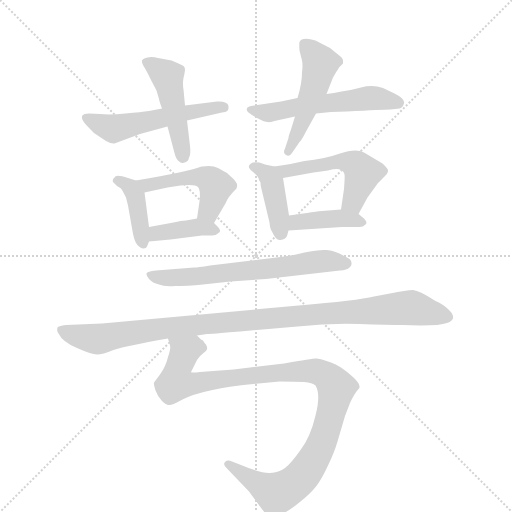
t = 0.00 s
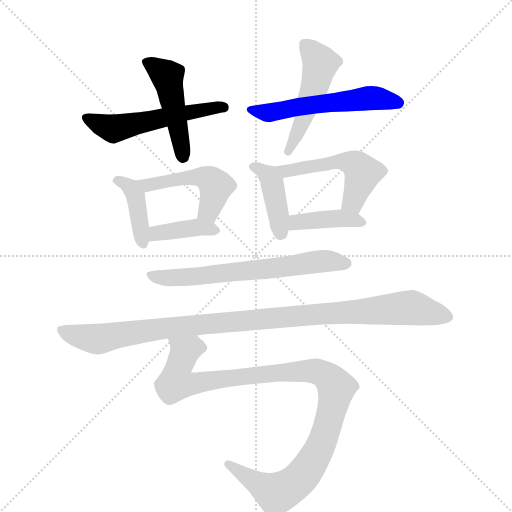
t = 1.85 s
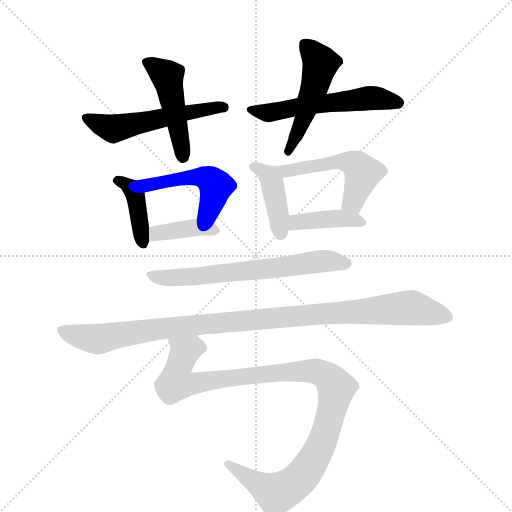
t = 3.71 s
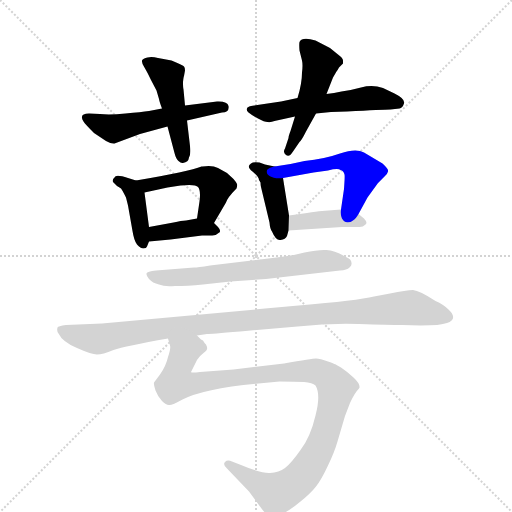
t = 5.56 s
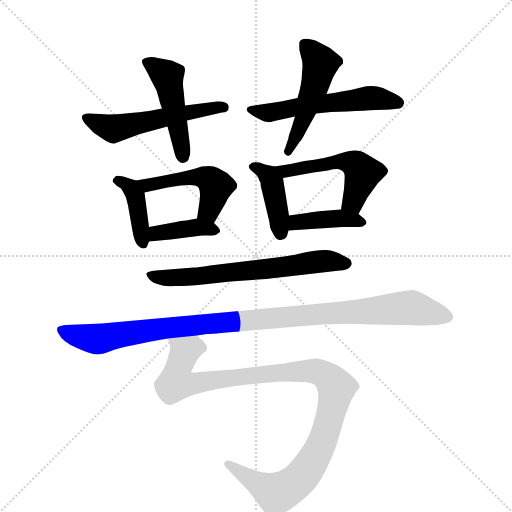
t = 7.41 s
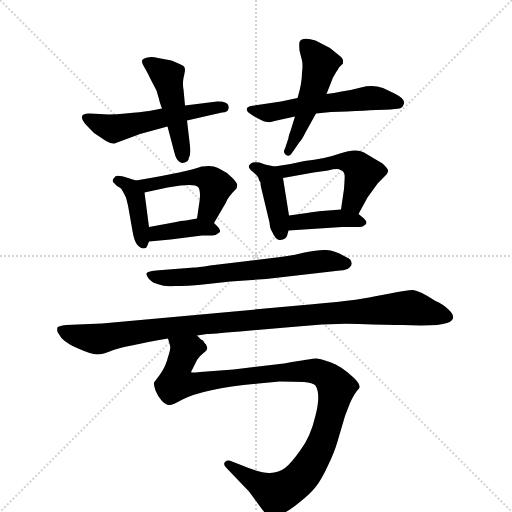
t = 9.27 s

The animated SVG that drew these frames (rendered in a browser with its animation timeline set to each time). Animation: 13 CSS @keyframes rules; one cycle of 9.27 s.

<svg version="1.1" viewBox="0 0 1024 1024" xmlns="http://www.w3.org/2000/svg">
  <g stroke="lightgray" stroke-dasharray="1,1" stroke-width="1" transform="scale(4, 4)">
    <line x1="0" y1="0" x2="256" y2="256"></line>
    <line x1="256" y1="0" x2="0" y2="256"></line>
    <line x1="128" y1="0" x2="128" y2="256"></line>
    <line x1="0" y1="128" x2="256" y2="128"></line>
  </g>
  <g transform="scale(1, -1) translate(0, -855)">
    <style type="text/css">
      
        @keyframes keyframes0 {
          from {
            stroke: blue;
            stroke-dashoffset: 538;
            stroke-width: 128;
          }
          64% {
            animation-timing-function: step-end;
            stroke: blue;
            stroke-dashoffset: 0;
            stroke-width: 128;
          }
          to {
            stroke: black;
            stroke-width: 1024;
          }
        }
        #make-me-a-hanzi-animation-0 {
          animation: keyframes0 0.6878255208333334s both;
          animation-delay: 0s;
          animation-timing-function: linear;
        }
      
        @keyframes keyframes1 {
          from {
            stroke: blue;
            stroke-dashoffset: 470;
            stroke-width: 128;
          }
          60% {
            animation-timing-function: step-end;
            stroke: blue;
            stroke-dashoffset: 0;
            stroke-width: 128;
          }
          to {
            stroke: black;
            stroke-width: 1024;
          }
        }
        #make-me-a-hanzi-animation-1 {
          animation: keyframes1 0.6324869791666666s both;
          animation-delay: 0.6878255208333334s;
          animation-timing-function: linear;
        }
      
        @keyframes keyframes2 {
          from {
            stroke: blue;
            stroke-dashoffset: 555;
            stroke-width: 128;
          }
          64% {
            animation-timing-function: step-end;
            stroke: blue;
            stroke-dashoffset: 0;
            stroke-width: 128;
          }
          to {
            stroke: black;
            stroke-width: 1024;
          }
        }
        #make-me-a-hanzi-animation-2 {
          animation: keyframes2 0.70166015625s both;
          animation-delay: 1.3203125s;
          animation-timing-function: linear;
        }
      
        @keyframes keyframes3 {
          from {
            stroke: blue;
            stroke-dashoffset: 495;
            stroke-width: 128;
          }
          62% {
            animation-timing-function: step-end;
            stroke: blue;
            stroke-dashoffset: 0;
            stroke-width: 128;
          }
          to {
            stroke: black;
            stroke-width: 1024;
          }
        }
        #make-me-a-hanzi-animation-3 {
          animation: keyframes3 0.65283203125s both;
          animation-delay: 2.02197265625s;
          animation-timing-function: linear;
        }
      
        @keyframes keyframes4 {
          from {
            stroke: blue;
            stroke-dashoffset: 399;
            stroke-width: 128;
          }
          56% {
            animation-timing-function: step-end;
            stroke: blue;
            stroke-dashoffset: 0;
            stroke-width: 128;
          }
          to {
            stroke: black;
            stroke-width: 1024;
          }
        }
        #make-me-a-hanzi-animation-4 {
          animation: keyframes4 0.57470703125s both;
          animation-delay: 2.6748046875s;
          animation-timing-function: linear;
        }
      
        @keyframes keyframes5 {
          from {
            stroke: blue;
            stroke-dashoffset: 485;
            stroke-width: 128;
          }
          61% {
            animation-timing-function: step-end;
            stroke: blue;
            stroke-dashoffset: 0;
            stroke-width: 128;
          }
          to {
            stroke: black;
            stroke-width: 1024;
          }
        }
        #make-me-a-hanzi-animation-5 {
          animation: keyframes5 0.6446940104166666s both;
          animation-delay: 3.24951171875s;
          animation-timing-function: linear;
        }
      
        @keyframes keyframes6 {
          from {
            stroke: blue;
            stroke-dashoffset: 384;
            stroke-width: 128;
          }
          56% {
            animation-timing-function: step-end;
            stroke: blue;
            stroke-dashoffset: 0;
            stroke-width: 128;
          }
          to {
            stroke: black;
            stroke-width: 1024;
          }
        }
        #make-me-a-hanzi-animation-6 {
          animation: keyframes6 0.5625s both;
          animation-delay: 3.8942057291666665s;
          animation-timing-function: linear;
        }
      
        @keyframes keyframes7 {
          from {
            stroke: blue;
            stroke-dashoffset: 410;
            stroke-width: 128;
          }
          57% {
            animation-timing-function: step-end;
            stroke: blue;
            stroke-dashoffset: 0;
            stroke-width: 128;
          }
          to {
            stroke: black;
            stroke-width: 1024;
          }
        }
        #make-me-a-hanzi-animation-7 {
          animation: keyframes7 0.5836588541666666s both;
          animation-delay: 4.456705729166666s;
          animation-timing-function: linear;
        }
      
        @keyframes keyframes8 {
          from {
            stroke: blue;
            stroke-dashoffset: 515;
            stroke-width: 128;
          }
          63% {
            animation-timing-function: step-end;
            stroke: blue;
            stroke-dashoffset: 0;
            stroke-width: 128;
          }
          to {
            stroke: black;
            stroke-width: 1024;
          }
        }
        #make-me-a-hanzi-animation-8 {
          animation: keyframes8 0.6691080729166666s both;
          animation-delay: 5.040364583333333s;
          animation-timing-function: linear;
        }
      
        @keyframes keyframes9 {
          from {
            stroke: blue;
            stroke-dashoffset: 399;
            stroke-width: 128;
          }
          56% {
            animation-timing-function: step-end;
            stroke: blue;
            stroke-dashoffset: 0;
            stroke-width: 128;
          }
          to {
            stroke: black;
            stroke-width: 1024;
          }
        }
        #make-me-a-hanzi-animation-9 {
          animation: keyframes9 0.57470703125s both;
          animation-delay: 5.70947265625s;
          animation-timing-function: linear;
        }
      
        @keyframes keyframes10 {
          from {
            stroke: blue;
            stroke-dashoffset: 651;
            stroke-width: 128;
          }
          68% {
            animation-timing-function: step-end;
            stroke: blue;
            stroke-dashoffset: 0;
            stroke-width: 128;
          }
          to {
            stroke: black;
            stroke-width: 1024;
          }
        }
        #make-me-a-hanzi-animation-10 {
          animation: keyframes10 0.77978515625s both;
          animation-delay: 6.2841796875s;
          animation-timing-function: linear;
        }
      
        @keyframes keyframes11 {
          from {
            stroke: blue;
            stroke-dashoffset: 1036;
            stroke-width: 128;
          }
          77% {
            animation-timing-function: step-end;
            stroke: blue;
            stroke-dashoffset: 0;
            stroke-width: 128;
          }
          to {
            stroke: black;
            stroke-width: 1024;
          }
        }
        #make-me-a-hanzi-animation-11 {
          animation: keyframes11 1.0930989583333333s both;
          animation-delay: 7.06396484375s;
          animation-timing-function: linear;
        }
      
        @keyframes keyframes12 {
          from {
            stroke: blue;
            stroke-dashoffset: 1054;
            stroke-width: 128;
          }
          77% {
            animation-timing-function: step-end;
            stroke: blue;
            stroke-dashoffset: 0;
            stroke-width: 128;
          }
          to {
            stroke: black;
            stroke-width: 1024;
          }
        }
        #make-me-a-hanzi-animation-12 {
          animation: keyframes12 1.1077473958333333s both;
          animation-delay: 8.157063802083334s;
          animation-timing-function: linear;
        }
      
    </style>
    
      <path d="M 324 638 L 298 633 Q 283 631 251 628 Q 220 625 200 627 L 178 628 Q 157 628 167 612 Q 170 607 188 589 L 212 573 Q 223 567 229 568 L 280 587 L 335 602 L 374 614 L 444 630 Q 459 630 457 643 Q 455 653 434 652 L 370 644 L 324 638 Z" fill="lightgray"></path>
    
      <path d="M 335 602 L 349 549 Q 352 537 357 533 Q 362 528 366 529 Q 377 531 378 540 Q 382 546 380 563 L 374 614 L 370 644 L 367 676 Q 366 680 366 691 Q 367 701 368 703 L 370 714 Q 370 720 368 722 Q 367 724 343 734 L 316 739 Q 304 742 295 740 Q 286 738 284 734 Q 283 729 289 720 Q 295 710 302 695 L 313 674 L 318 657 Q 319 651 324 638 L 335 602 Z" fill="lightgray"></path>
    
      <path d="M 595 659 L 562 652 L 502 643 Q 494 641 494 638 Q 492 635 497 630 Q 503 625 516 618 Q 529 611 535 611 Q 542 610 549 613 L 590 622 L 632 628 L 662 631 L 694 632 Q 766 636 781 636 L 799 638 Q 805 639 808 648 Q 811 657 789 668 L 766 679 Q 745 686 722 680 Q 700 674 683 672 Q 668 669 653 667 L 595 659 Z" fill="lightgray"></path>
    
      <path d="M 653 667 L 666 700 L 673 712 Q 675 714 678 720 L 686 728 L 686 734 Q 686 739 676 746 L 660 759 L 631 774 Q 604 782 599 771 Q 598 767 599 754 L 604 734 Q 606 725 604 710 Q 604 688 595 659 L 590 622 L 581 593 Q 577 583 577 579 L 570 558 Q 565 550 572 545 Q 579 540 586 552 L 599 571 Q 603 574 612 592 L 632 628 L 653 667 Z" fill="lightgray"></path>
    
      <path d="M 272 494 L 256 499 Q 231 507 229 500 Q 224 496 226 491 L 234 483 Q 240 480 242 478 Q 244 476 252 460 L 256 444 L 265 393 Q 268 374 274 366 Q 281 358 287 358 Q 293 358 294 362 L 298 372 L 298 401 L 289 470 C 286 489 286 489 272 494 Z" fill="lightgray"></path>
    
      <path d="M 428 409 L 452 450 Q 455 460 473 478 Q 475 484 474 487 Q 473 490 467 497 L 454 509 L 436 519 Q 425 525 405 522 L 403 522 Q 379 512 272 494 C 242 489 260 464 289 470 L 335 480 L 361 484 Q 391 487 396 481 Q 402 474 399 452 L 394 418 C 390 388 413 383 428 409 Z" fill="lightgray"></path>
    
      <path d="M 341 376 L 404 384 L 422 384 Q 431 383 437 389 Q 444 392 436 401 L 428 409 C 415 422 415 422 394 418 L 372 414 Q 363 414 347 410 L 298 401 C 268 396 268 369 298 372 L 341 376 Z" fill="lightgray"></path>
    
      <path d="M 518 495 L 521 490 Q 521 486 522 481 L 539 410 Q 540 397 544 392 Q 552 373 561 375 Q 571 376 574 383 L 577 394 L 578 424 L 566 499 C 563 519 563 519 549 522 L 530 526 L 519 530 Q 506 532 502 528 Q 492 522 505 512 Q 518 501 518 495 Z" fill="lightgray"></path>
    
      <path d="M 717 427 L 735 460 L 756 489 L 769 502 Q 775 507 776 512 Q 778 516 765 528 L 728 550 Q 712 559 680 548 Q 649 537 609 533 L 581 527 L 549 522 C 519 517 536 494 566 499 L 627 510 L 656 514 Q 676 519 681 515 Q 687 514 689 506 Q 690 504 688 477 L 682 436 C 678 406 703 401 717 427 Z" fill="lightgray"></path>
    
      <path d="M 577 394 L 684 401 L 719 401 Q 726 401 731 406 Q 736 410 728 418 L 717 427 C 704 438 704 438 682 436 L 644 433 Q 633 432 614 429 L 578 424 C 548 420 547 392 577 394 Z" fill="lightgray"></path>
    
      <path d="M 388 320 L 312 314 Q 294 312 293 308 Q 292 304 298 297 Q 305 289 318 286 Q 329 281 350 283 Q 374 283 406 286 L 461 292 L 532 297 L 680 314 Q 694 315 699 320 Q 704 324 703 329 Q 703 337 692 341 Q 670 354 653 355 Q 636 356 609 350 Q 582 343 561 341 L 420 324 Q 395 320 388 320 Z" fill="lightgray"></path>
    
      <path d="M 394 184 L 414 187 Q 420 187 480 192 L 595 202 Q 659 209 718 207 Q 777 205 805 205 L 841 204 Q 881 204 894 209 Q 917 217 897 236 Q 887 246 871 253 Q 839 274 826 275 Q 813 275 780 268 L 748 262 Q 715 254 597 244 L 204 208 L 132 205 Q 116 203 115 200 Q 113 193 117 188 Q 125 171 154 159 Q 183 146 194 146 Q 205 146 227 155 Q 250 163 336 178 L 394 184 Z" fill="lightgray"></path>
    
      <path d="M 336 178 L 340 164 Q 342 159 336 141 Q 332 123 320 106 L 308 90 Q 307 86 311 74 Q 316 61 324 53 Q 333 44 339 45 Q 345 45 365 56 Q 408 78 517 88 L 559 92 Q 591 92 608 91 Q 625 90 631 84 Q 642 66 631 24 Q 621 -19 601 -45 Q 582 -72 570 -81 Q 558 -90 540 -91 Q 522 -92 482 -75 L 464 -68 Q 455 -64 450 -69 Q 445 -74 454 -82 L 498 -128 L 520 -158 Q 532 -175 540 -178 Q 548 -181 564 -173 Q 581 -165 601 -148 Q 621 -132 632 -118 Q 643 -104 656 -76 Q 669 -49 675 -28 L 690 23 L 700 49 Q 709 69 718 78 L 719 80 Q 720 88 707 100 Q 694 112 682 120 L 673 125 Q 673 126 656 132 Q 640 138 632 138 Q 625 138 568 128 L 467 116 L 400 111 Q 382 109 382 111 L 394 135 Q 400 144 407 149 Q 414 154 414 157 Q 415 160 412 166 Q 408 170 406 174 L 402 176 L 394 184 C 373 205 332 208 336 178 Z" fill="lightgray"></path>
    
    
      <clipPath id="make-me-a-hanzi-clip-0">
        <path d="M 324 638 L 298 633 Q 283 631 251 628 Q 220 625 200 627 L 178 628 Q 157 628 167 612 Q 170 607 188 589 L 212 573 Q 223 567 229 568 L 280 587 L 335 602 L 374 614 L 444 630 Q 459 630 457 643 Q 455 653 434 652 L 370 644 L 324 638 Z"></path>
      </clipPath>
      <path clip-path="url(#make-me-a-hanzi-clip-0)" d="M 173 619 L 227 598 L 447 640" fill="none" id="make-me-a-hanzi-animation-0" stroke-dasharray="410 820" stroke-linecap="round"></path>
    
      <clipPath id="make-me-a-hanzi-clip-1">
        <path d="M 335 602 L 349 549 Q 352 537 357 533 Q 362 528 366 529 Q 377 531 378 540 Q 382 546 380 563 L 374 614 L 370 644 L 367 676 Q 366 680 366 691 Q 367 701 368 703 L 370 714 Q 370 720 368 722 Q 367 724 343 734 L 316 739 Q 304 742 295 740 Q 286 738 284 734 Q 283 729 289 720 Q 295 710 302 695 L 313 674 L 318 657 Q 319 651 324 638 L 335 602 Z"></path>
      </clipPath>
      <path clip-path="url(#make-me-a-hanzi-clip-1)" d="M 294 730 L 335 702 L 366 541" fill="none" id="make-me-a-hanzi-animation-1" stroke-dasharray="342 684" stroke-linecap="round"></path>
    
      <clipPath id="make-me-a-hanzi-clip-2">
        <path d="M 595 659 L 562 652 L 502 643 Q 494 641 494 638 Q 492 635 497 630 Q 503 625 516 618 Q 529 611 535 611 Q 542 610 549 613 L 590 622 L 632 628 L 662 631 L 694 632 Q 766 636 781 636 L 799 638 Q 805 639 808 648 Q 811 657 789 668 L 766 679 Q 745 686 722 680 Q 700 674 683 672 Q 668 669 653 667 L 595 659 Z"></path>
      </clipPath>
      <path clip-path="url(#make-me-a-hanzi-clip-2)" d="M 501 636 L 535 629 L 648 649 L 754 659 L 796 649" fill="none" id="make-me-a-hanzi-animation-2" stroke-dasharray="427 854" stroke-linecap="round"></path>
    
      <clipPath id="make-me-a-hanzi-clip-3">
        <path d="M 653 667 L 666 700 L 673 712 Q 675 714 678 720 L 686 728 L 686 734 Q 686 739 676 746 L 660 759 L 631 774 Q 604 782 599 771 Q 598 767 599 754 L 604 734 Q 606 725 604 710 Q 604 688 595 659 L 590 622 L 581 593 Q 577 583 577 579 L 570 558 Q 565 550 572 545 Q 579 540 586 552 L 599 571 Q 603 574 612 592 L 632 628 L 653 667 Z"></path>
      </clipPath>
      <path clip-path="url(#make-me-a-hanzi-clip-3)" d="M 608 767 L 641 728 L 608 618 L 577 552" fill="none" id="make-me-a-hanzi-animation-3" stroke-dasharray="367 734" stroke-linecap="round"></path>
    
      <clipPath id="make-me-a-hanzi-clip-4">
        <path d="M 272 494 L 256 499 Q 231 507 229 500 Q 224 496 226 491 L 234 483 Q 240 480 242 478 Q 244 476 252 460 L 256 444 L 265 393 Q 268 374 274 366 Q 281 358 287 358 Q 293 358 294 362 L 298 372 L 298 401 L 289 470 C 286 489 286 489 272 494 Z"></path>
      </clipPath>
      <path clip-path="url(#make-me-a-hanzi-clip-4)" d="M 236 493 L 263 478 L 272 461 L 285 369" fill="none" id="make-me-a-hanzi-animation-4" stroke-dasharray="271 542" stroke-linecap="round"></path>
    
      <clipPath id="make-me-a-hanzi-clip-5">
        <path d="M 428 409 L 452 450 Q 455 460 473 478 Q 475 484 474 487 Q 473 490 467 497 L 454 509 L 436 519 Q 425 525 405 522 L 403 522 Q 379 512 272 494 C 242 489 260 464 289 470 L 335 480 L 361 484 Q 391 487 396 481 Q 402 474 399 452 L 394 418 C 390 388 413 383 428 409 Z"></path>
      </clipPath>
      <path clip-path="url(#make-me-a-hanzi-clip-5)" d="M 284 493 L 295 484 L 375 500 L 407 500 L 422 494 L 432 482 L 426 456 L 415 432 L 401 423" fill="none" id="make-me-a-hanzi-animation-5" stroke-dasharray="357 714" stroke-linecap="round"></path>
    
      <clipPath id="make-me-a-hanzi-clip-6">
        <path d="M 341 376 L 404 384 L 422 384 Q 431 383 437 389 Q 444 392 436 401 L 428 409 C 415 422 415 422 394 418 L 372 414 Q 363 414 347 410 L 298 401 C 268 396 268 369 298 372 L 341 376 Z"></path>
      </clipPath>
      <path clip-path="url(#make-me-a-hanzi-clip-6)" d="M 305 379 L 313 388 L 357 396 L 392 400 L 427 394" fill="none" id="make-me-a-hanzi-animation-6" stroke-dasharray="256 512" stroke-linecap="round"></path>
    
      <clipPath id="make-me-a-hanzi-clip-7">
        <path d="M 518 495 L 521 490 Q 521 486 522 481 L 539 410 Q 540 397 544 392 Q 552 373 561 375 Q 571 376 574 383 L 577 394 L 578 424 L 566 499 C 563 519 563 519 549 522 L 530 526 L 519 530 Q 506 532 502 528 Q 492 522 505 512 Q 518 501 518 495 Z"></path>
      </clipPath>
      <path clip-path="url(#make-me-a-hanzi-clip-7)" d="M 506 521 L 538 503 L 544 492 L 561 389" fill="none" id="make-me-a-hanzi-animation-7" stroke-dasharray="282 564" stroke-linecap="round"></path>
    
      <clipPath id="make-me-a-hanzi-clip-8">
        <path d="M 717 427 L 735 460 L 756 489 L 769 502 Q 775 507 776 512 Q 778 516 765 528 L 728 550 Q 712 559 680 548 Q 649 537 609 533 L 581 527 L 549 522 C 519 517 536 494 566 499 L 627 510 L 656 514 Q 676 519 681 515 Q 687 514 689 506 Q 690 504 688 477 L 682 436 C 678 406 703 401 717 427 Z"></path>
      </clipPath>
      <path clip-path="url(#make-me-a-hanzi-clip-8)" d="M 555 518 L 572 512 L 693 532 L 713 524 L 724 503 L 707 454 L 690 442" fill="none" id="make-me-a-hanzi-animation-8" stroke-dasharray="387 774" stroke-linecap="round"></path>
    
      <clipPath id="make-me-a-hanzi-clip-9">
        <path d="M 577 394 L 684 401 L 719 401 Q 726 401 731 406 Q 736 410 728 418 L 717 427 C 704 438 704 438 682 436 L 644 433 Q 633 432 614 429 L 578 424 C 548 420 547 392 577 394 Z"></path>
      </clipPath>
      <path clip-path="url(#make-me-a-hanzi-clip-9)" d="M 584 401 L 593 410 L 664 418 L 708 416 L 722 410" fill="none" id="make-me-a-hanzi-animation-9" stroke-dasharray="271 542" stroke-linecap="round"></path>
    
      <clipPath id="make-me-a-hanzi-clip-10">
        <path d="M 388 320 L 312 314 Q 294 312 293 308 Q 292 304 298 297 Q 305 289 318 286 Q 329 281 350 283 Q 374 283 406 286 L 461 292 L 532 297 L 680 314 Q 694 315 699 320 Q 704 324 703 329 Q 703 337 692 341 Q 670 354 653 355 Q 636 356 609 350 Q 582 343 561 341 L 420 324 Q 395 320 388 320 Z"></path>
      </clipPath>
      <path clip-path="url(#make-me-a-hanzi-clip-10)" d="M 299 304 L 327 299 L 397 302 L 636 332 L 692 329" fill="none" id="make-me-a-hanzi-animation-10" stroke-dasharray="523 1046" stroke-linecap="round"></path>
    
      <clipPath id="make-me-a-hanzi-clip-11">
        <path d="M 394 184 L 414 187 Q 420 187 480 192 L 595 202 Q 659 209 718 207 Q 777 205 805 205 L 841 204 Q 881 204 894 209 Q 917 217 897 236 Q 887 246 871 253 Q 839 274 826 275 Q 813 275 780 268 L 748 262 Q 715 254 597 244 L 204 208 L 132 205 Q 116 203 115 200 Q 113 193 117 188 Q 125 171 154 159 Q 183 146 194 146 Q 205 146 227 155 Q 250 163 336 178 L 394 184 Z"></path>
      </clipPath>
      <path clip-path="url(#make-me-a-hanzi-clip-11)" d="M 121 195 L 194 177 L 402 207 L 796 239 L 823 240 L 893 223" fill="none" id="make-me-a-hanzi-animation-11" stroke-dasharray="908 1816" stroke-linecap="round"></path>
    
      <clipPath id="make-me-a-hanzi-clip-12">
        <path d="M 336 178 L 340 164 Q 342 159 336 141 Q 332 123 320 106 L 308 90 Q 307 86 311 74 Q 316 61 324 53 Q 333 44 339 45 Q 345 45 365 56 Q 408 78 517 88 L 559 92 Q 591 92 608 91 Q 625 90 631 84 Q 642 66 631 24 Q 621 -19 601 -45 Q 582 -72 570 -81 Q 558 -90 540 -91 Q 522 -92 482 -75 L 464 -68 Q 455 -64 450 -69 Q 445 -74 454 -82 L 498 -128 L 520 -158 Q 532 -175 540 -178 Q 548 -181 564 -173 Q 581 -165 601 -148 Q 621 -132 632 -118 Q 643 -104 656 -76 Q 669 -49 675 -28 L 690 23 L 700 49 Q 709 69 718 78 L 719 80 Q 720 88 707 100 Q 694 112 682 120 L 673 125 Q 673 126 656 132 Q 640 138 632 138 Q 625 138 568 128 L 467 116 L 400 111 Q 382 109 382 111 L 394 135 Q 400 144 407 149 Q 414 154 414 157 Q 415 160 412 166 Q 408 170 406 174 L 402 176 L 394 184 C 373 205 332 208 336 178 Z"></path>
      </clipPath>
      <path clip-path="url(#make-me-a-hanzi-clip-12)" d="M 403 159 L 385 160 L 369 152 L 354 112 L 355 89 L 384 87 L 491 103 L 626 113 L 653 103 L 673 80 L 642 -35 L 607 -94 L 584 -115 L 548 -130 L 457 -74" fill="none" id="make-me-a-hanzi-animation-12" stroke-dasharray="926 1852" stroke-linecap="round"></path>
    
  </g>
</svg>
